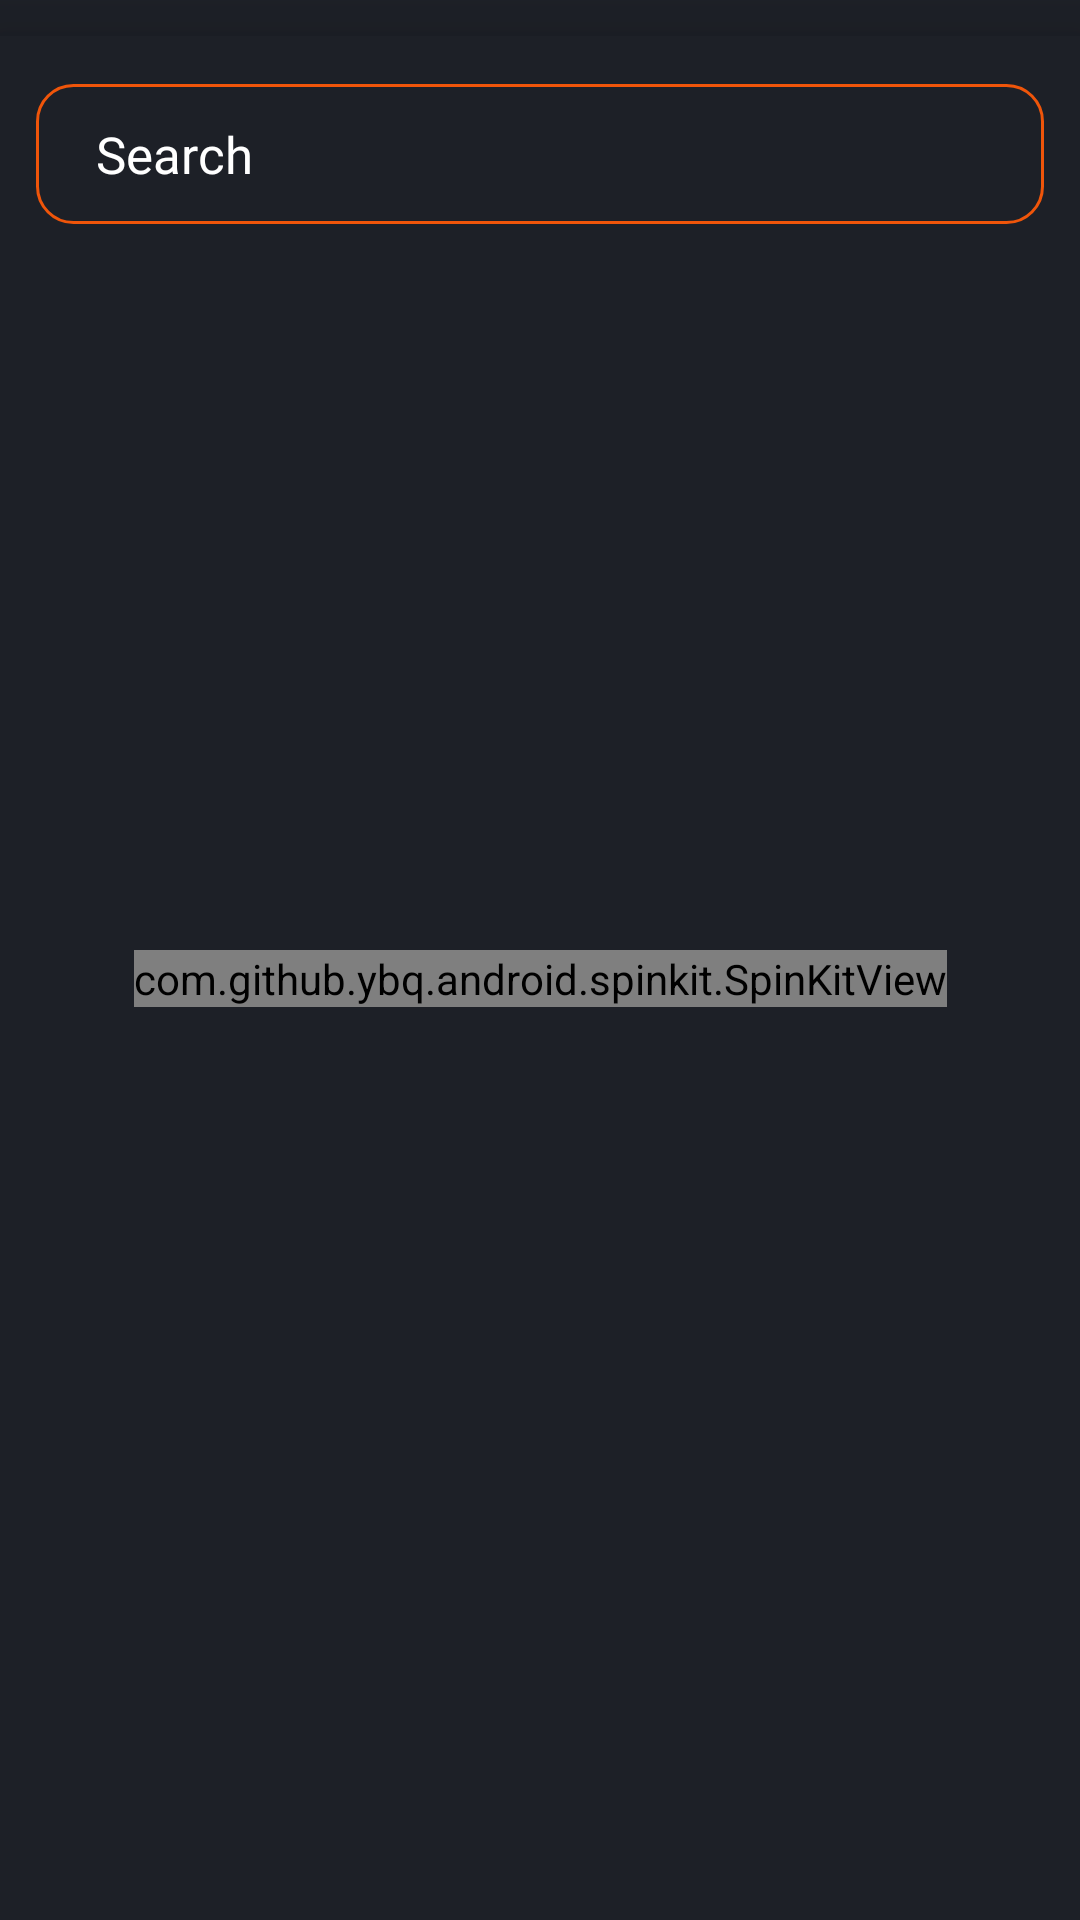

Layout XML and referenced resources for this Android screen:
<!-- AndroidManifest.xml: application theme Theme.CryptoRobin -->
<!-- res/layout/fragment_market.xml -->
<?xml version="1.0" encoding="utf-8"?>
<androidx.constraintlayout.widget.ConstraintLayout android:id="@+id/marketFragment"
    android:layout_width="match_parent"
    android:layout_height="match_parent"
    android:background="@color/DarkBlue"
    xmlns:android="http://schemas.android.com/apk/res/android"
    xmlns:tools="http://schemas.android.com/tools"
    xmlns:app="http://schemas.android.com/apk/res-auto">

    <androidx.constraintlayout.widget.ConstraintLayout
        android:id="@+id/constraintLayout4"
        android:layout_width="0dp"
        android:layout_height="0dp"
        android:layout_marginTop="12dp"
        android:background="@color/DarkBlue"
        android:elevation="12dp"
        app:layout_constraintBottom_toBottomOf="parent"
        app:layout_constraintEnd_toEndOf="parent"
        app:layout_constraintStart_toStartOf="parent"
        app:layout_constraintTop_toTopOf="parent">

        <EditText
            android:id="@+id/searchEditText"
            android:layout_width="0dp"
            android:layout_height="wrap_content"
            android:fontFamily="@font/nunito"
            android:layout_marginStart="12dp"
            android:layout_marginEnd="12dp"
            android:drawableLeft="@drawable/ic_baseline_search_24"
            android:drawablePadding="3dp"
            android:layout_marginTop="16dp"
            android:background="@drawable/search_bg"
            android:ems="10"
            android:hint="@string/search_hint"
            android:inputType="text"
            android:paddingStart="20dp"
            android:paddingTop="12dp"
            android:paddingBottom="12dp"
            android:textColor="@color/white"
            android:textColorHint="@color/white"
            android:textSize="17sp"
            app:layout_constraintEnd_toEndOf="parent"
            app:layout_constraintStart_toStartOf="parent"
            app:layout_constraintTop_toTopOf="parent" />



        <androidx.recyclerview.widget.RecyclerView
            android:id="@+id/currencyRecyclerView"
            android:layout_width="0dp"
            android:layout_height="0dp"
            tools:listitem="@layout/currency_item_layout"
            android:layout_marginTop="12dp"
            android:orientation="vertical"
            app:layoutManager="androidx.recyclerview.widget.LinearLayoutManager"
            app:layout_constraintBottom_toBottomOf="parent"
            app:layout_constraintEnd_toEndOf="parent"
            app:layout_constraintStart_toStartOf="parent"
            app:layout_constraintTop_toBottomOf="@+id/searchEditText" />

        <com.github.ybq.android.spinkit.SpinKitView
            style="@style/SpinKitView.ThreeBounce"
            android:id="@+id/spinKitView"
            android:layout_gravity="center"
            android:layout_height="wrap_content"
            android:layout_width="wrap_content"
            android:visibility="visible"
            app:SpinKit_Color="@color/white"
            app:layout_constraintBottom_toBottomOf="parent"
            app:layout_constraintEnd_toEndOf="parent"
            app:layout_constraintStart_toStartOf="parent"
            app:layout_constraintTop_toTopOf="parent" />


        <TextView
            android:id="@+id/notFoundTextView"
            android:layout_width="wrap_content"
            android:layout_height="wrap_content"
            android:text="@string/not_found"
            android:textColor="@color/white"
            android:textSize="20sp"
            android:visibility="gone"
            app:layout_constraintBottom_toBottomOf="parent"
            app:layout_constraintEnd_toEndOf="parent"
            app:layout_constraintStart_toStartOf="parent"
            app:layout_constraintTop_toTopOf="parent" />
    </androidx.constraintlayout.widget.ConstraintLayout>

</androidx.constraintlayout.widget.ConstraintLayout>
<!-- res/layout/currency_item_layout.xml (included above) -->
<?xml version="1.0" encoding="utf-8"?>
<androidx.cardview.widget.CardView android:id="@+id/currencyCardView"
    android:layout_width="match_parent"
    android:layout_height="wrap_content"
    android:layout_marginStart="8dp"
    android:layout_marginTop="8dp"
    android:layout_marginEnd="8dp"
    android:layout_marginBottom="4dp"
    app:cardCornerRadius="8dp"
    app:cardElevation="8dp"
    xmlns:tools="http://schemas.android.com/tools"
    xmlns:android="http://schemas.android.com/apk/res/android"
    xmlns:app="http://schemas.android.com/apk/res-auto">

    <eightbitlab.com.blurview.BlurView
        android:id="@+id/blurView"
        android:layout_width="match_parent"
        android:layout_height="wrap_content"
        android:background="#D0303030"
        app:blurOverlayColor="@color/Grey"
        app:layout_constraintBottom_toBottomOf="@+id/fragmentcontainer"
        app:layout_constraintEnd_toEndOf="parent"
        app:layout_constraintStart_toStartOf="parent">



    <androidx.constraintlayout.widget.ConstraintLayout
            android:layout_width="match_parent"
            android:layout_height="wrap_content"
            android:padding="10dp">

            <ImageView
                android:id="@+id/currencyImageView"
                android:layout_width="38dp"
                android:layout_height="38dp"
                android:layout_marginStart="12dp"
                app:layout_constraintBottom_toBottomOf="@+id/currencySymbolTextView"
                app:layout_constraintStart_toStartOf="parent"
                app:layout_constraintTop_toTopOf="@+id/currencyNameTextView"
                tools:srcCompat="@tools:sample/avatars" />

            <TextView
                android:id="@+id/currencyNameTextView"
                android:layout_width="0dp"
                android:layout_height="wrap_content"
                android:fontFamily="@font/nunito"
                android:layout_marginStart="12dp"
                android:layout_marginEnd="8dp"
                android:textColor="@color/white"
                android:textSize="17sp"
                android:textStyle="bold"
                app:layout_constraintEnd_toStartOf="@+id/currencyPriceTextView"
                app:layout_constraintStart_toEndOf="@+id/currencyImageView"
                app:layout_constraintTop_toTopOf="parent"
                tools:text="Bitcoin" />

            <TextView
                android:id="@+id/currencySymbolTextView"
                android:layout_width="wrap_content"
                android:layout_height="wrap_content"
                android:layout_marginTop="4dp"
                android:textColor="@color/white"
                android:textSize="12sp"
                app:layout_constraintStart_toStartOf="@+id/currencyNameTextView"
                app:layout_constraintTop_toBottomOf="@+id/currencyNameTextView"
                tools:text="BTC" />

            <ImageView
                android:id="@+id/currencyChartImageView"
                android:layout_width="90dp"
                android:layout_height="0dp"
                app:layout_constraintBottom_toBottomOf="parent"
                app:layout_constraintEnd_toEndOf="parent"
                app:layout_constraintTop_toTopOf="parent"
                tools:srcCompat="@tools:sample/backgrounds/scenic" />

            <TextView
                android:id="@+id/currencyPriceTextView"
                android:layout_width="wrap_content"
                android:layout_height="wrap_content"
                android:textColor="@color/white"
                android:textSize="14sp"
                app:layout_constraintBottom_toBottomOf="@+id/currencyNameTextView"
                app:layout_constraintEnd_toEndOf="parent"
                app:layout_constraintHorizontal_bias="0.6"
                app:layout_constraintStart_toStartOf="parent"
                app:layout_constraintTop_toTopOf="@+id/currencyNameTextView"
                tools:text="123.35353" />

            <ImageView
                android:id="@+id/currencyChangeImageView"
                android:layout_width="19dp"
                android:layout_height="21dp"
                app:layout_constraintBottom_toBottomOf="@+id/currencyChangeTextView"
                app:layout_constraintEnd_toStartOf="@+id/currencyChangeTextView"
                app:layout_constraintTop_toTopOf="@+id/currencyChangeTextView"
                tools:srcCompat="@drawable/ic_caret_up" />

            <TextView
                android:id="@+id/currencyChangeTextView"
                android:layout_width="wrap_content"
                android:layout_height="wrap_content"
                android:layout_marginTop="4dp"
                android:textColor="@color/white"
                android:textSize="12sp"
                app:layout_constraintEnd_toEndOf="@+id/currencyPriceTextView"
                app:layout_constraintStart_toStartOf="@+id/currencyPriceTextView"
                app:layout_constraintTop_toBottomOf="@+id/currencyPriceTextView"
                tools:text="12.45" />

        </androidx.constraintlayout.widget.ConstraintLayout>
    </eightbitlab.com.blurview.BlurView>

</androidx.cardview.widget.CardView>
<!-- resources referenced by this layout -->
<resources>
  <color name="DarkBlue">#1D2027</color>
  <color name="Grey">#3F4144</color>
  <color name="white">#FFFFFFFF</color>
  <!-- drawable search_bg (drawable) -->
  <?xml version="1.0" encoding="utf-8"?>
  <shape xmlns:android="http://schemas.android.com/apk/res/android">
  
      <corners android:radius="12dp" />
      <stroke android:color="@color/Orange"
          android:width="1dp"/>
  </shape>
  <string name="not_found">Data not found</string>
  <string name="search_hint">Search </string>
  <style name="Theme.CryptoRobin" parent="Theme.AppCompat.Light.DarkActionBar">
          
          <item name="colorPrimary">@color/AlmostBlack</item>
          <item name="colorPrimaryDark">@color/purple_700</item>
          <item name="colorAccent">@color/teal_200</item>
          <item name="fontFamily">@font/nunito</item>
          
      </style>
  <color name="Orange">#EF550A</color>
  <color name="AlmostBlack">#1A1A1A</color>
  <color name="purple_700">#FF3700B3</color>
  <color name="teal_200">#FF03DAC5</color>
</resources>
